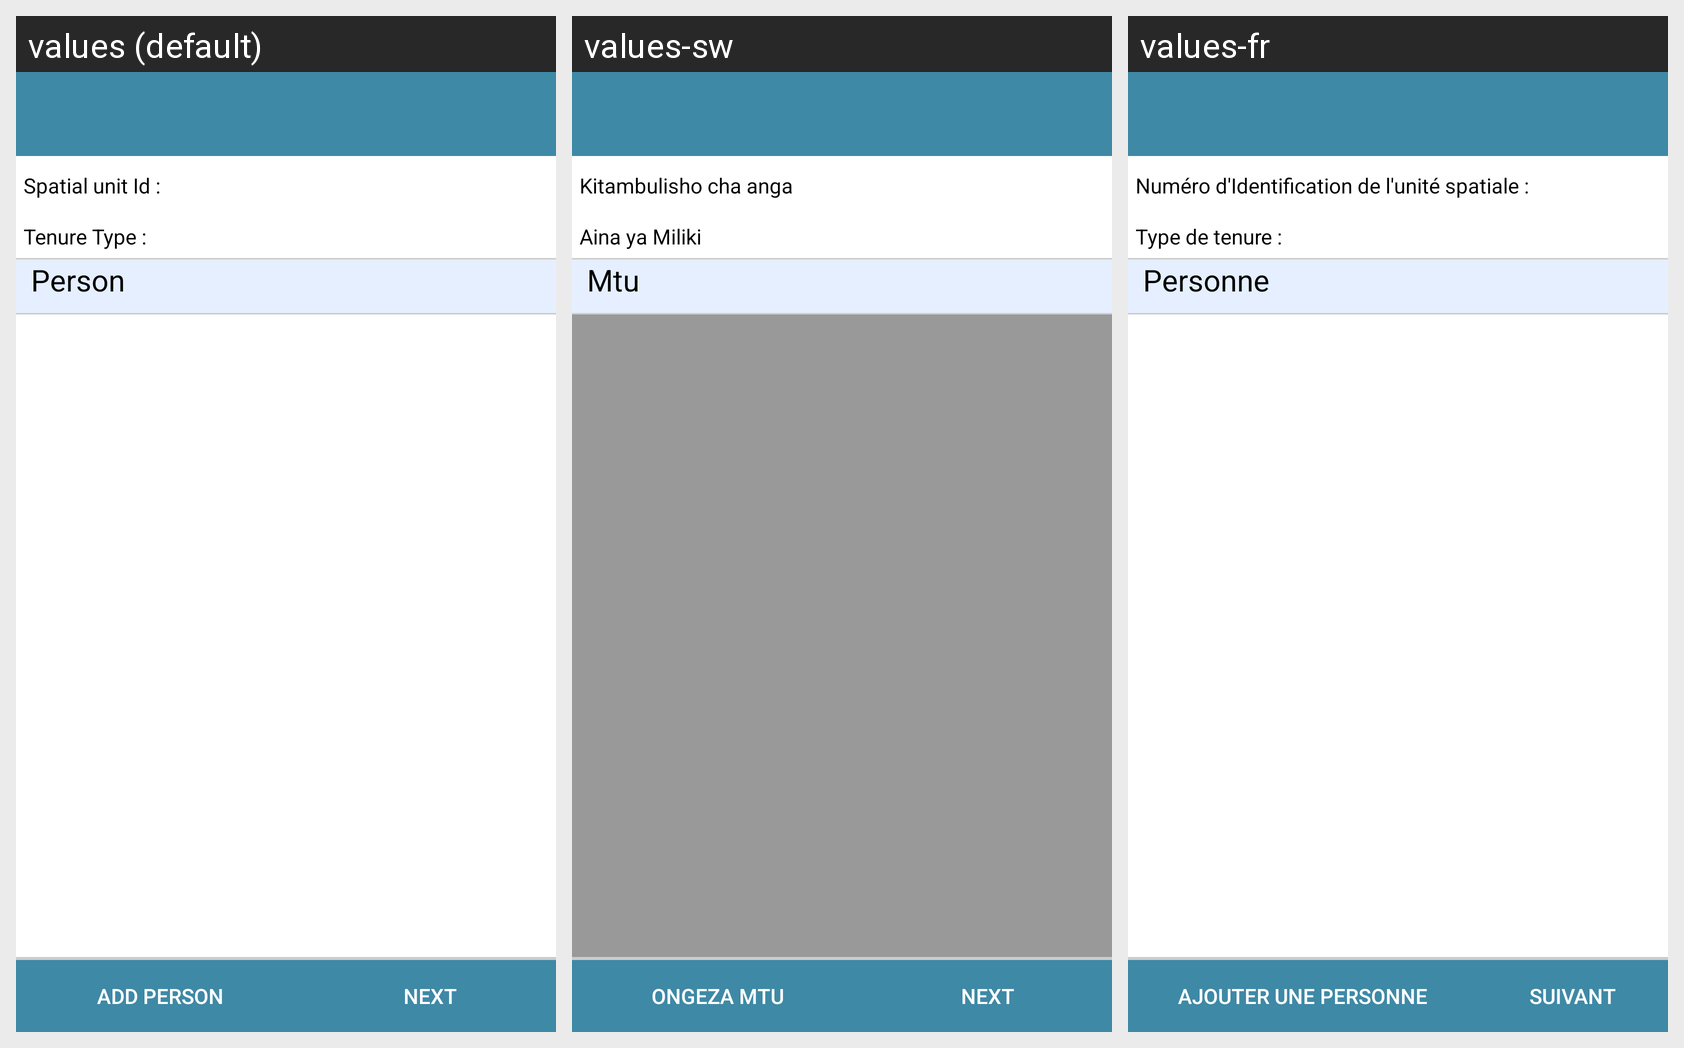

Here is an Android app screen in its default locale and in the app's own translations. Write out the translated-string differences for the strings that appear on this screen.
Android screen res/layout/activity_person_individual_existing_list.xml rendered under 3 locales, left to right: values (default), values-sw, values-fr. Device: Nexus 5 (rendered at 1080×1920; each locale shown at half size, 540×960, under a caption strip naming it); theme app.
Strings drawn on this screen, with the default value and each locale's value (text and hints the layout hard-codes, and strings that could not be matched under every locale, appear in the picture but are not listed):

spatialunit_lbl
  values: Spatial unit Id :
  values-sw: Kitambulisho cha anga
  values-fr: Numéro d'Identification de l'unité spatiale :

tenureType
  values: Tenure Type :
  values-sw: Aina ya Miliki
  values-fr: Type de tenure :

person
  values: Person
  values-sw: Mtu
  values-fr: Personne

AddPerson
  values: Add Person
  values-sw: Ongeza Mtu
  values-fr: Ajouter une personne

next
  values: Next
  values-sw: Next  [not translated; the default value is used]
  values-fr: SUIVANT
